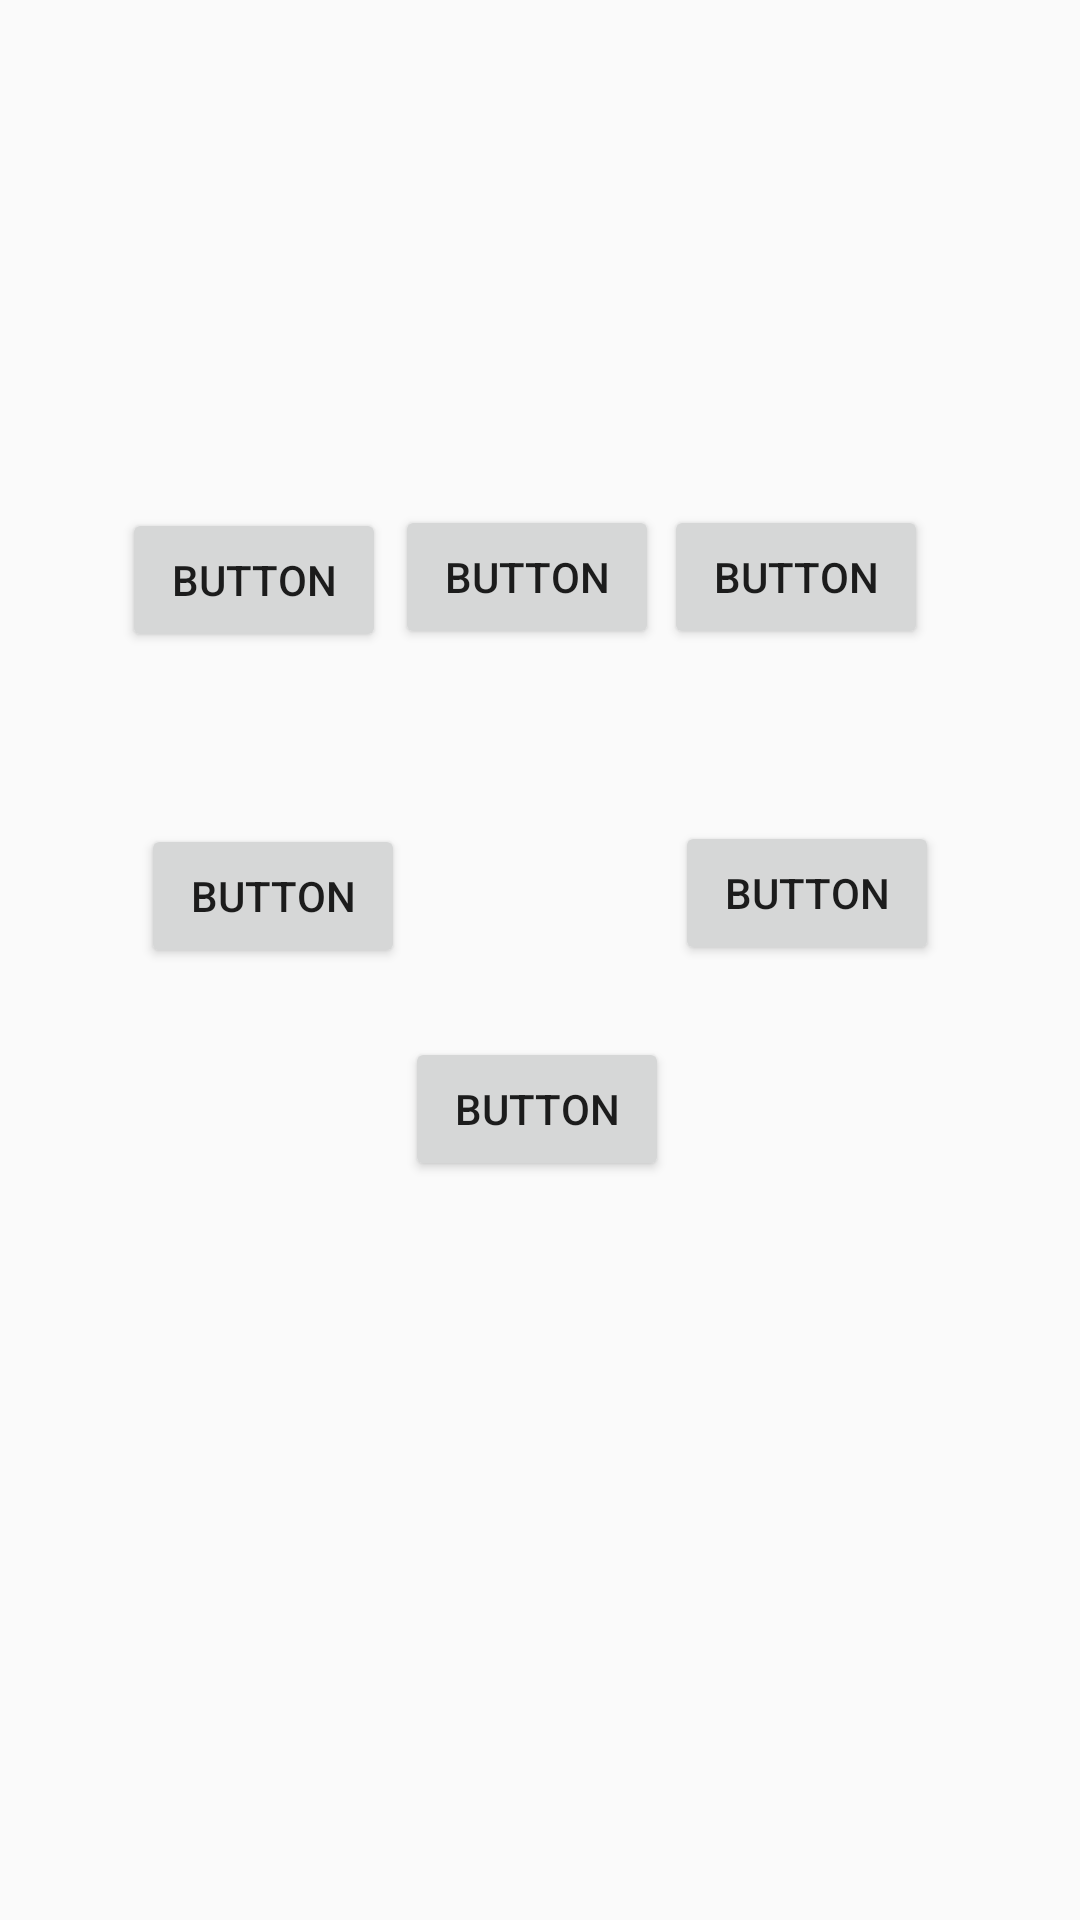

The Android layout XML behind this screen, and the referenced resources:
<!-- AndroidManifest.xml: application theme AppTheme -->
<!-- res/layout/content_select_genre.xml -->
<?xml version="1.0" encoding="utf-8"?>
<android.support.constraint.ConstraintLayout xmlns:android="http://schemas.android.com/apk/res/android"
    xmlns:app="http://schemas.android.com/apk/res-auto"
    xmlns:tools="http://schemas.android.com/tools"
    android:layout_width="match_parent"
    android:layout_height="match_parent"
    app:layout_behavior="@string/appbar_scrolling_view_behavior"
    tools:context="com.example.colin.findafilm.SelectGenreActivity"
    tools:showIn="@layout/activity_select_genre">

    <Button
        android:id="@+id/genreButton1"
        android:layout_width="wrap_content"
        android:layout_height="wrap_content"
        android:layout_marginBottom="14dp"
        android:layout_marginLeft="1dp"
        android:layout_marginRight="39dp"
        android:layout_marginEnd="1dp"
        android:layout_marginStart="39dp"
        android:layout_marginTop="126dp"
        android:text="Button"
        app:layout_constraintBottom_toTopOf="@+id/genreButton4"
        app:layout_constraintEnd_toStartOf="@+id/genreButton3"
        app:layout_constraintStart_toStartOf="parent"
        app:layout_constraintTop_toTopOf="parent" />

    <Button
        android:id="@+id/genreButton2"
        android:layout_width="wrap_content"
        android:layout_height="wrap_content"
        android:layout_marginBottom="15dp"
        android:layout_marginRight="49dp"
        android:layout_marginEnd="49dp"
        android:layout_marginTop="126dp"
        android:text="Button"
        app:layout_constraintBottom_toTopOf="@+id/genreButton6"
        app:layout_constraintEnd_toEndOf="parent"
        app:layout_constraintStart_toEndOf="@+id/genreButton3"
        app:layout_constraintTop_toTopOf="parent" />

    <Button
        android:id="@+id/genreButton3"
        android:layout_width="wrap_content"
        android:layout_height="wrap_content"
        android:text="Button"
        app:layout_constraintBaseline_toBaselineOf="@+id/genreButton2"
        app:layout_constraintEnd_toStartOf="@+id/genreButton2"
        app:layout_constraintStart_toEndOf="@+id/genreButton1" />

    <Button
        android:id="@+id/genreButton4"
        android:layout_width="wrap_content"
        android:layout_height="wrap_content"
        android:layout_marginBottom="274dp"
        android:layout_marginLeft="89dp"
        android:layout_marginRight="46dp"
        android:layout_marginEnd="89dp"
        android:layout_marginStart="46dp"
        android:text="Button"
        app:layout_constraintBottom_toBottomOf="parent"
        app:layout_constraintEnd_toStartOf="@+id/genreButton6"
        app:layout_constraintStart_toStartOf="parent"
        app:layout_constraintTop_toBottomOf="@+id/genreButton1" />

    <Button
        android:id="@+id/genreButton5"
        android:layout_width="wrap_content"
        android:layout_height="wrap_content"
        android:layout_marginTop="72dp"
        android:text="Button"
        app:layout_constraintStart_toEndOf="@+id/genreButton4"
        app:layout_constraintTop_toTopOf="@+id/genreButton6" />

    <Button
        android:id="@+id/genreButton6"
        android:layout_width="wrap_content"
        android:layout_height="wrap_content"
        android:layout_marginBottom="276dp"
        android:layout_marginRight="46dp"
        android:layout_marginEnd="46dp"
        android:text="Button"
        app:layout_constraintBottom_toBottomOf="parent"
        app:layout_constraintEnd_toEndOf="parent"
        app:layout_constraintStart_toEndOf="@+id/genreButton4"
        app:layout_constraintTop_toBottomOf="@+id/genreButton2" />

</android.support.constraint.ConstraintLayout>
<!-- res/layout/activity_select_genre.xml (included above) -->
<?xml version="1.0" encoding="utf-8"?>
<android.support.design.widget.CoordinatorLayout xmlns:android="http://schemas.android.com/apk/res/android"
    xmlns:app="http://schemas.android.com/apk/res-auto"
    xmlns:tools="http://schemas.android.com/tools"
    android:layout_width="match_parent"
    android:layout_height="match_parent"
    tools:context="com.example.colin.findafilm.SelectGenreActivity">

    <android.support.design.widget.AppBarLayout
        android:layout_width="match_parent"
        android:layout_height="wrap_content"
        android:theme="@style/AppTheme.AppBarOverlay">

        <android.support.v7.widget.Toolbar
            android:id="@+id/toolbar"
            android:layout_width="match_parent"
            android:layout_height="?attr/actionBarSize"
            android:background="?attr/colorPrimary"
            app:popupTheme="@style/AppTheme.PopupOverlay" />

    </android.support.design.widget.AppBarLayout>

    <include layout="@layout/content_select_genre" />



</android.support.design.widget.CoordinatorLayout>
<!-- resources referenced by this layout -->
<resources>
  <style name="AppTheme.AppBarOverlay" parent="ThemeOverlay.AppCompat.Dark.ActionBar" />
  <style name="AppTheme.PopupOverlay" parent="ThemeOverlay.AppCompat.Light" />
  <style name="AppTheme" parent="Theme.AppCompat.Light.DarkActionBar">
          <item name="colorPrimary">@color/colorPrimary</item>
          <item name="colorPrimaryDark">@color/colorPrimaryDark</item>
          <item name="colorAccent">@color/colorAccent</item>
      </style>
  <color name="colorPrimary">#3F51B5</color>
  <color name="colorPrimaryDark">#303F9F</color>
  <color name="colorAccent">#FF4081</color>
</resources>
